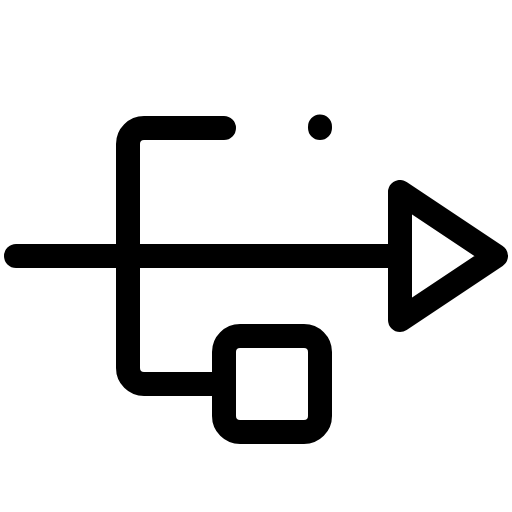
t = 0.00 s
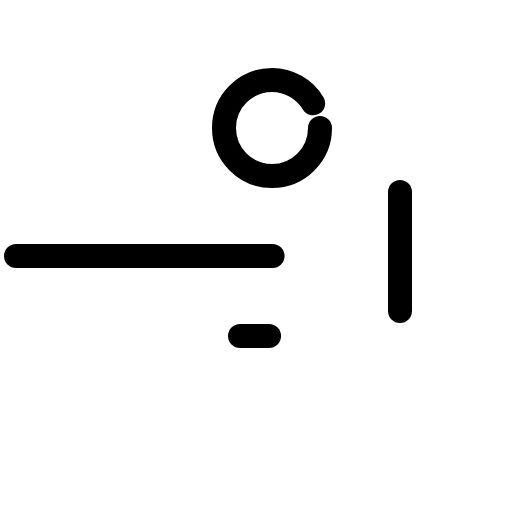
t = 1.20 s
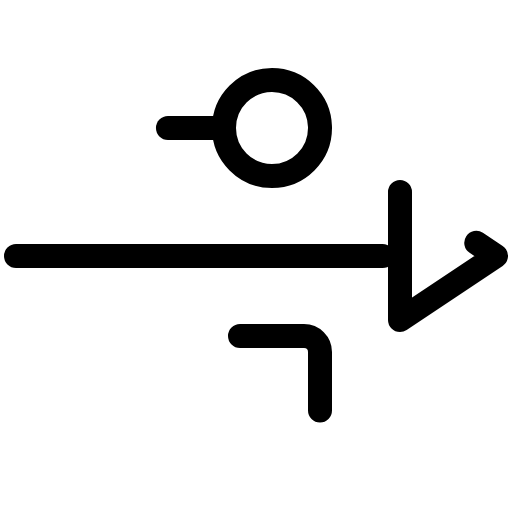
t = 1.58 s
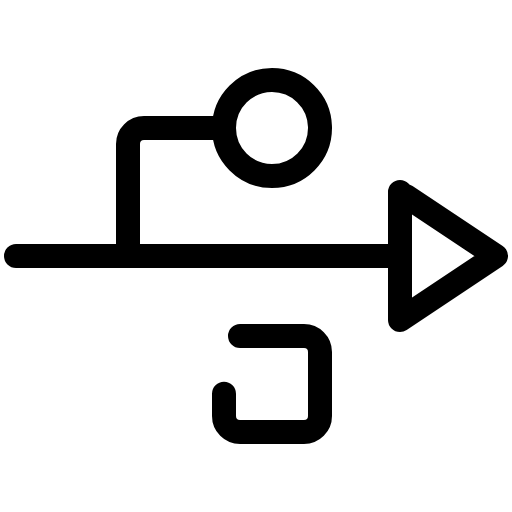
t = 1.95 s
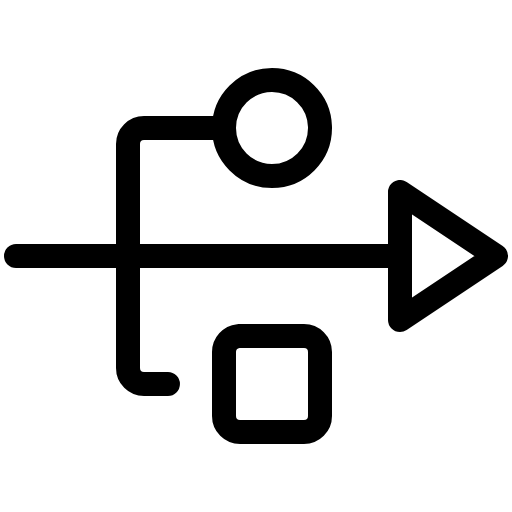
t = 2.33 s
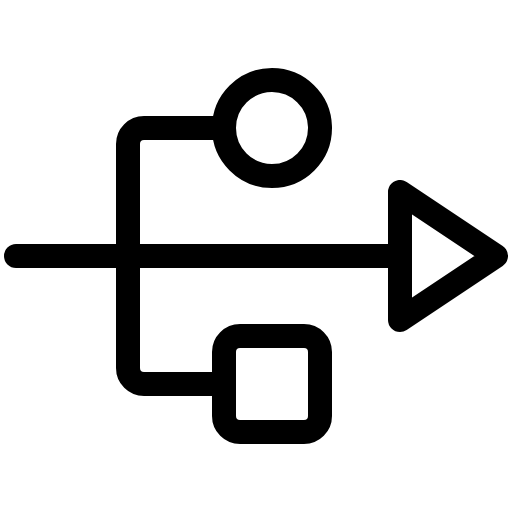
t = 2.70 s

The animated SVG that drew these frames (rendered in a browser with its animation timeline set to each time). Animation: 1 CSS @keyframes rule; one cycle of 2.70 s.

<svg xmlns="http://www.w3.org/2000/svg" viewBox="0 0 256 256">
  <style>
    .draw-line {
      stroke-dasharray: 1;
      stroke-dashoffset: 0;
    }
    svg:hover .draw-line {
      animation: phosphor-draw-in 1.5s ease-in-out forwards;
    }
    @keyframes phosphor-draw-in {
      from { stroke-dashoffset: 1; }
      to { stroke-dashoffset: 0; }
    }
  </style><rect width="256" height="256" fill="none"/><circle cx="136" cy="64" r="24" fill="none" stroke="currentColor" stroke-linecap="round" stroke-linejoin="round" stroke-width="12" class="draw-line" pathLength="1" style="animation-delay: 0s"/><line x1="8" y1="128" x2="200" y2="128" fill="none" stroke="currentColor" stroke-linecap="round" stroke-linejoin="round" stroke-width="12" class="draw-line" pathLength="1" style="animation-delay: 0.3s"/><polygon points="200 96 200 160 248 128 200 96" fill="none" stroke="currentColor" stroke-linecap="round" stroke-linejoin="round" stroke-width="12" class="draw-line" pathLength="1" style="animation-delay: 0.6s"/><rect x="112" y="168" width="48" height="48" rx="8" fill="none" stroke="currentColor" stroke-linecap="round" stroke-linejoin="round" stroke-width="12" class="draw-line" pathLength="1" style="animation-delay: 0.9s"/><path d="M112,64H72a8,8,0,0,0-8,8V184a8,8,0,0,0,8,8h40" fill="none" stroke="currentColor" stroke-linecap="round" stroke-linejoin="round" stroke-width="12" class="draw-line" pathLength="1" style="animation-delay: 1.2s"/></svg>
